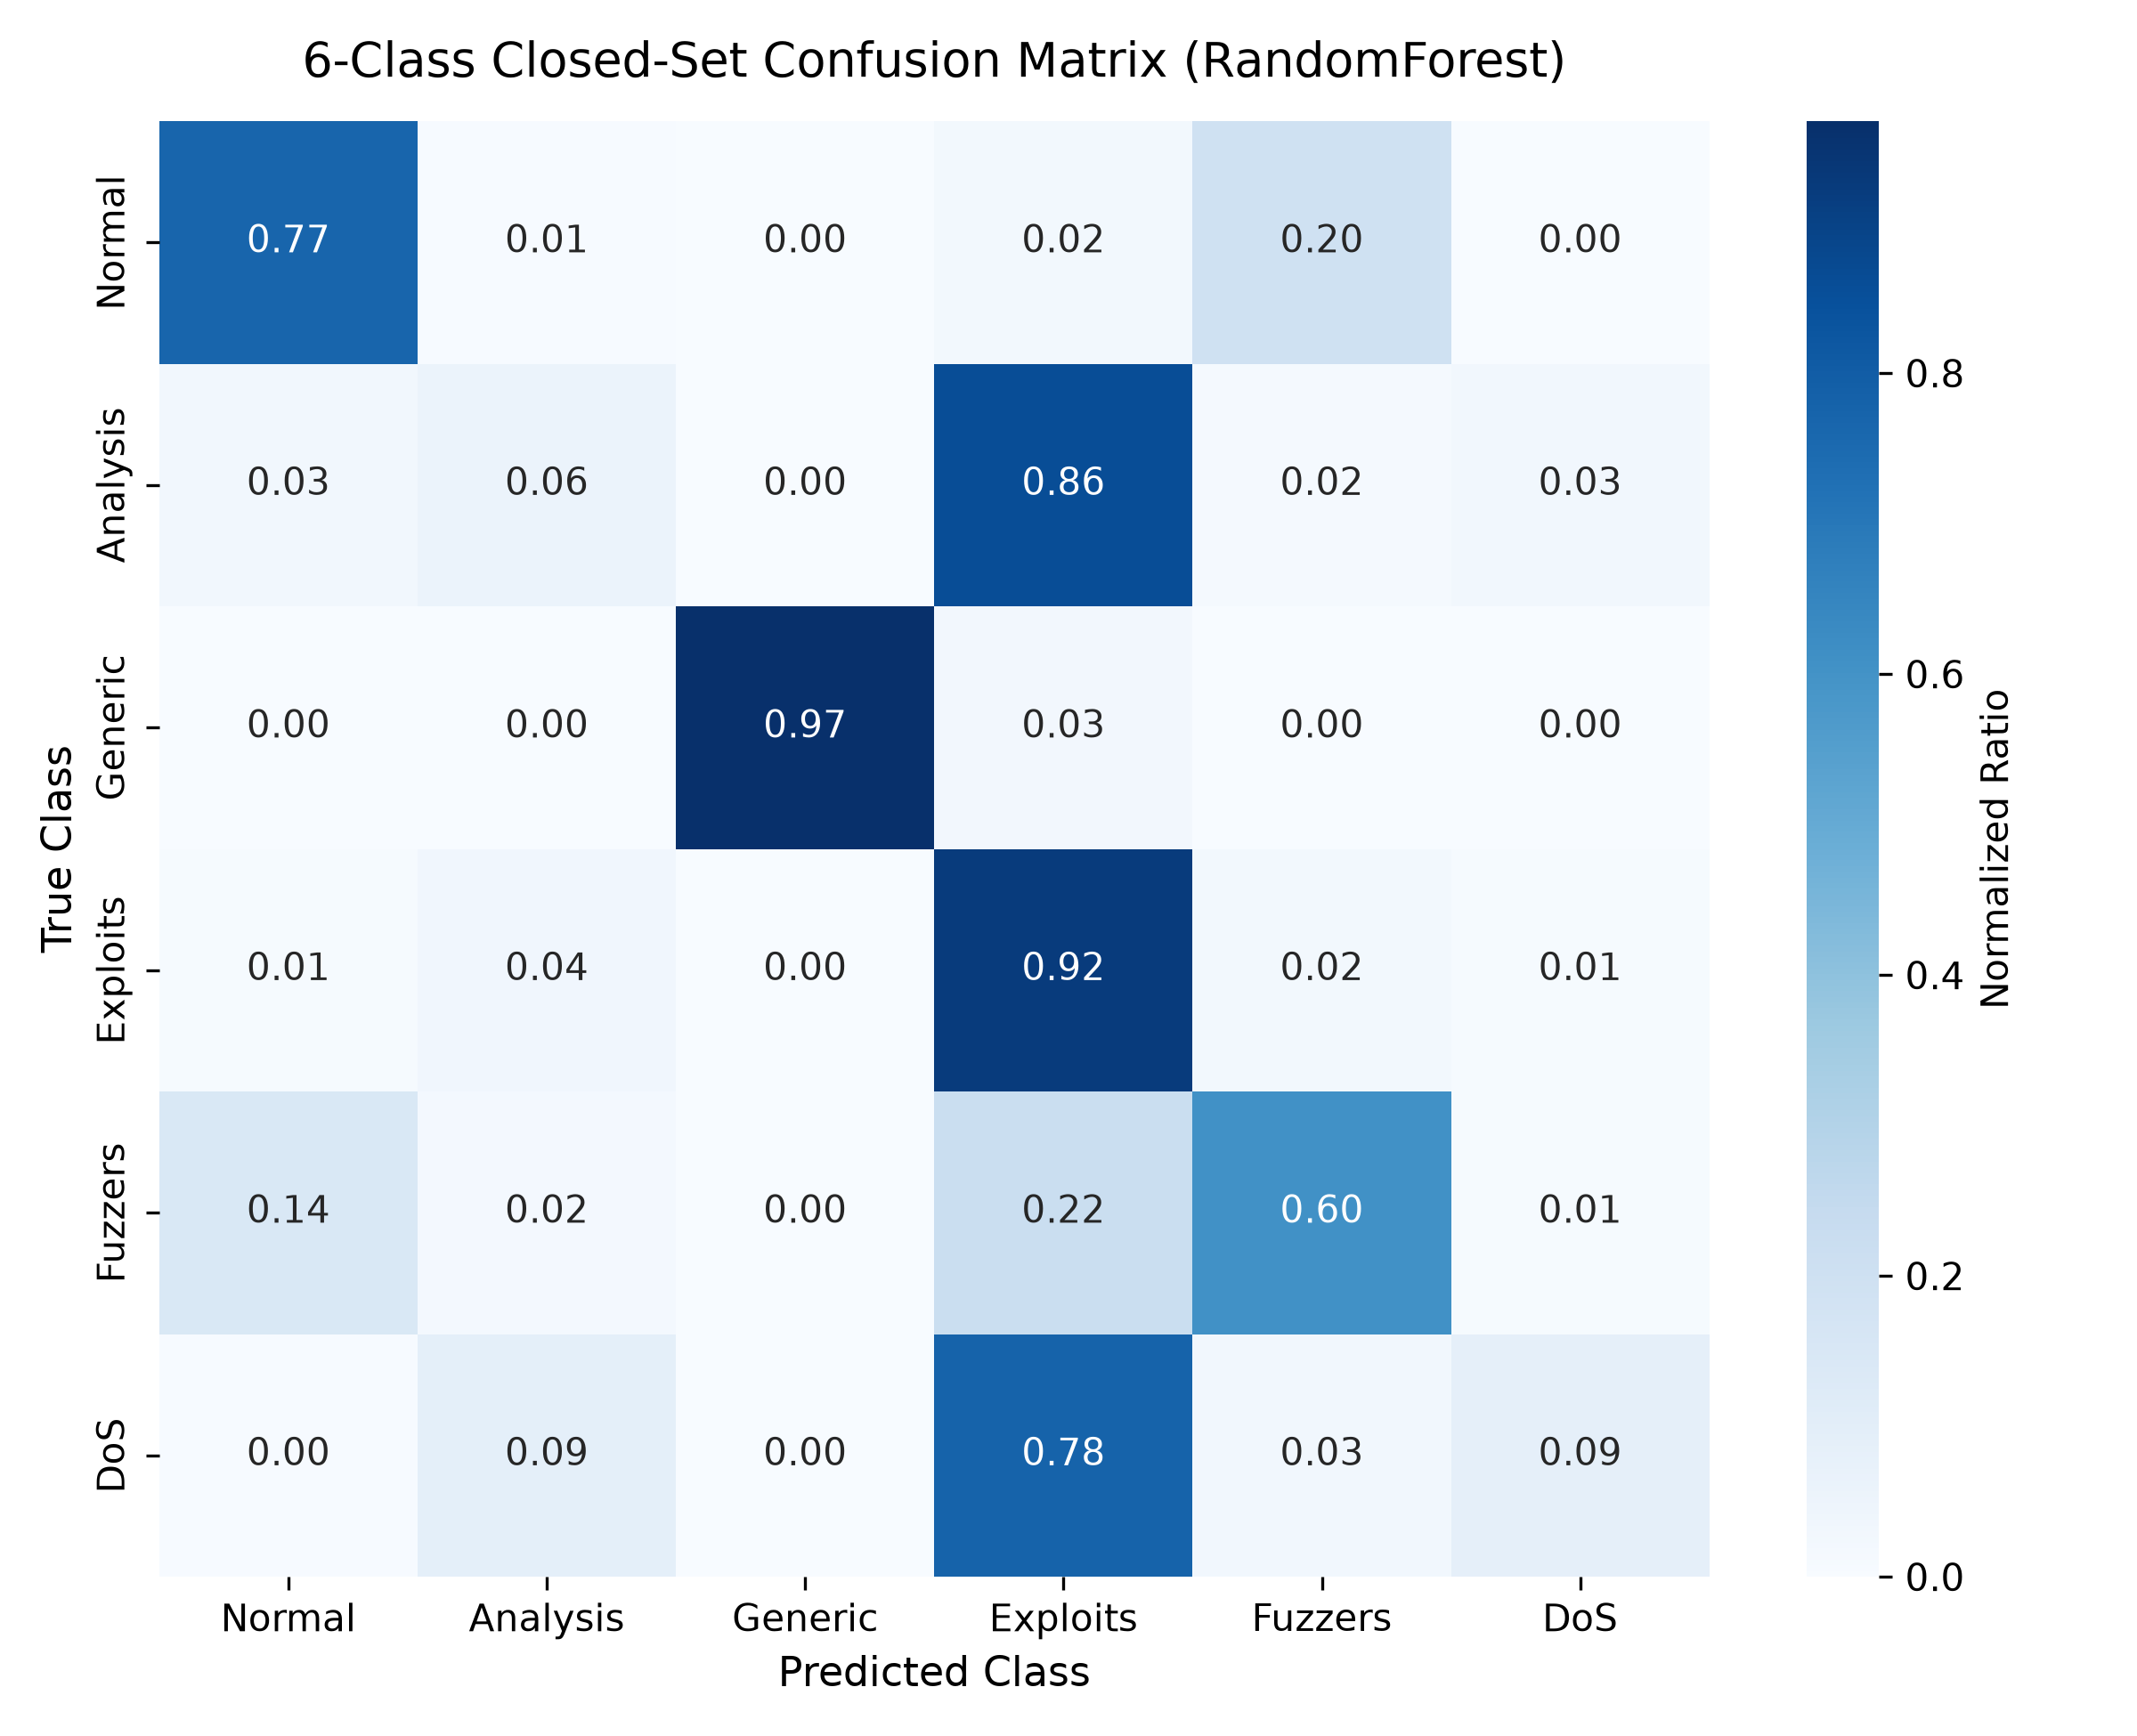

The data file committed next to this chart (first rows):
, Normal, Analysis, Generic, Exploits, Fuzzers, DoS
Normal, 28475, 228, 3, 882, 7384, 28
Analysis, 22, 40, 0, 581, 11, 23
Generic, 5, 0, 18257, 517, 52, 40
Exploits, 96, 394, 7, 10278, 263, 94
Fuzzers, 876, 123, 1, 1344, 3667, 51
DoS, 17, 384, 8, 3181, 135, 364
